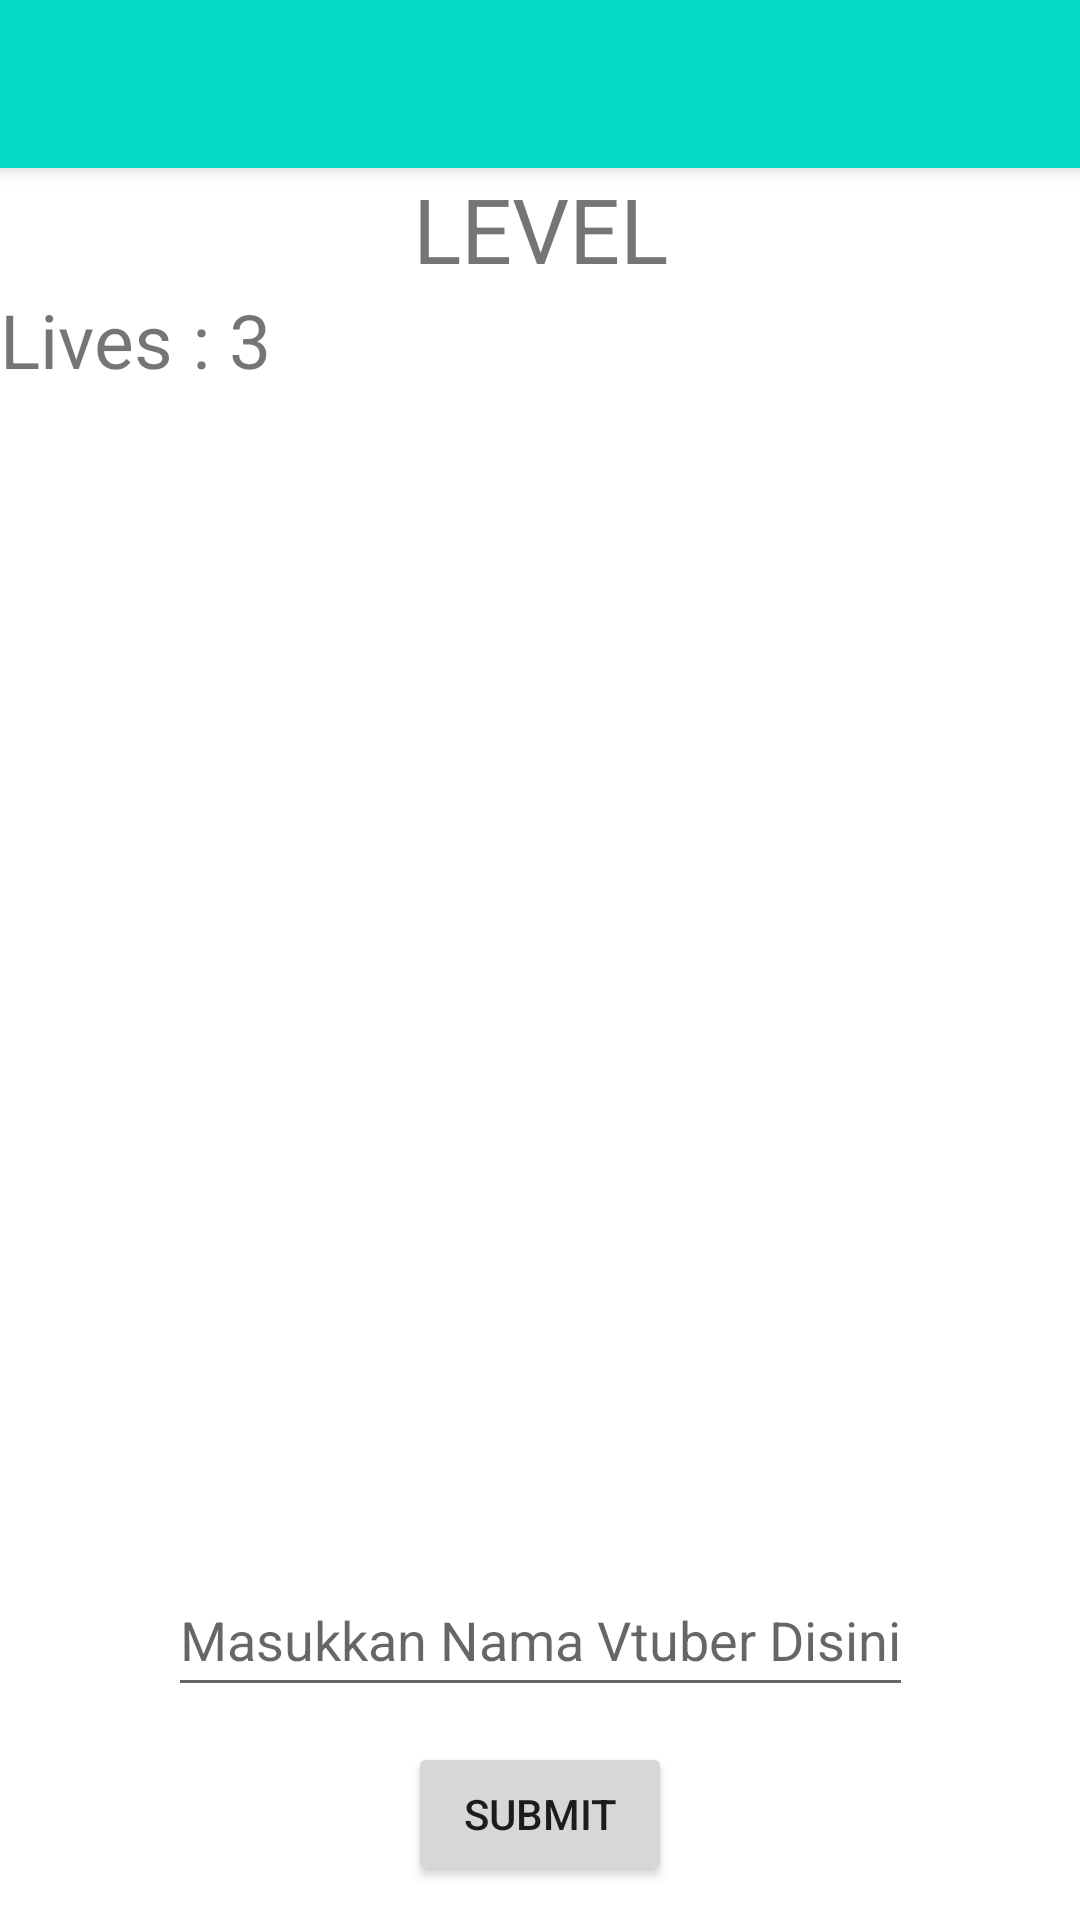

Write the Android layout XML for this screen, with the resource values it uses.
<!-- AndroidManifest.xml: application theme Theme.TebakGambarVtuber -->
<!-- res/layout/activity_level.xml -->
<?xml version="1.0" encoding="utf-8"?>
<androidx.constraintlayout.widget.ConstraintLayout xmlns:android="http://schemas.android.com/apk/res/android"
    xmlns:app="http://schemas.android.com/apk/res-auto"
    xmlns:tools="http://schemas.android.com/tools"
    android:layout_width="match_parent"
    android:layout_height="match_parent"
    tools:context=".LevelActivity">

    <androidx.appcompat.widget.Toolbar
        android:id="@+id/my_toolbar"
        android:layout_width="match_parent"
        android:layout_height="?attr/actionBarSize"
        android:background="@color/teal_200"
        android:elevation="4dp"
        app:layout_constraintStart_toStartOf="parent"
        app:layout_constraintTop_toTopOf="parent" />


    <TextView
        android:id="@+id/textView2"
        android:layout_width="wrap_content"
        android:layout_height="wrap_content"
        android:text="LEVEL"
        android:textSize="30sp"
        app:layout_constraintEnd_toEndOf="parent"
        app:layout_constraintStart_toStartOf="parent"
        app:layout_constraintTop_toBottomOf="@+id/my_toolbar">

    </TextView>

    <TextView
        android:id="@+id/textView3"
        android:layout_width="wrap_content"
        android:layout_height="wrap_content"
        android:text="Lives : 3"
        android:textSize="25sp"
        app:layout_constraintStart_toStartOf="parent"
        app:layout_constraintTop_toBottomOf="@+id/textView2">

    </TextView>

    <ImageView
        android:id="@+id/vtuberimages"
        android:layout_width="300dp"
        android:layout_height="300dp"
        android:contentDescription="TODO"
        android:src="@drawable/ic_baseline_android_24"
        android:layout_marginTop="20dp"
        app:layout_constraintEnd_toEndOf="parent"
        app:layout_constraintStart_toStartOf="parent"
        app:layout_constraintTop_toBottomOf="@+id/textView3">

    </ImageView>

    <EditText
        android:id="@+id/editText"
        android:layout_width="wrap_content"
        android:layout_height="wrap_content"
        android:hint="Masukkan Nama Vtuber Disini"
        android:minHeight="48dp"
        app:layout_constraintBottom_toBottomOf="parent"
        app:layout_constraintEnd_toEndOf="parent"
        app:layout_constraintStart_toStartOf="parent"
        app:layout_constraintTop_toBottomOf="@+id/vtuberimages" />

    <Button
        android:id="@+id/button"
        android:layout_width="wrap_content"
        android:layout_height="wrap_content"
        android:text="Submit"
        app:layout_constraintBottom_toBottomOf="parent"
        app:layout_constraintEnd_toEndOf="parent"
        app:layout_constraintStart_toStartOf="parent"
        app:layout_constraintTop_toBottomOf="@+id/editText" />

</androidx.constraintlayout.widget.ConstraintLayout>
<!-- resources referenced by this layout -->
<resources>
  <color name="teal_200">#FF03DAC5</color>
  <style name="Theme.TebakGambarVtuber" parent="Theme.MaterialComponents.DayNight.NoActionBar">
          
          <item name="colorPrimary">@color/purple_500</item>
          <item name="colorPrimaryVariant">@color/purple_700</item>
          <item name="colorOnPrimary">@color/white</item>
          
          <item name="colorSecondary">@color/teal_200</item>
          <item name="colorSecondaryVariant">@color/teal_700</item>
          <item name="colorOnSecondary">@color/black</item>
          
          <item name="android:statusBarColor" tools:targetApi="l">?attr/colorPrimaryVariant</item>
          
      </style>
  <color name="purple_500">#FF6200EE</color>
  <color name="purple_700">#FF3700B3</color>
  <color name="white">#FFFFFFFF</color>
  <color name="teal_700">#FF018786</color>
  <color name="black">#FF000000</color>
</resources>
